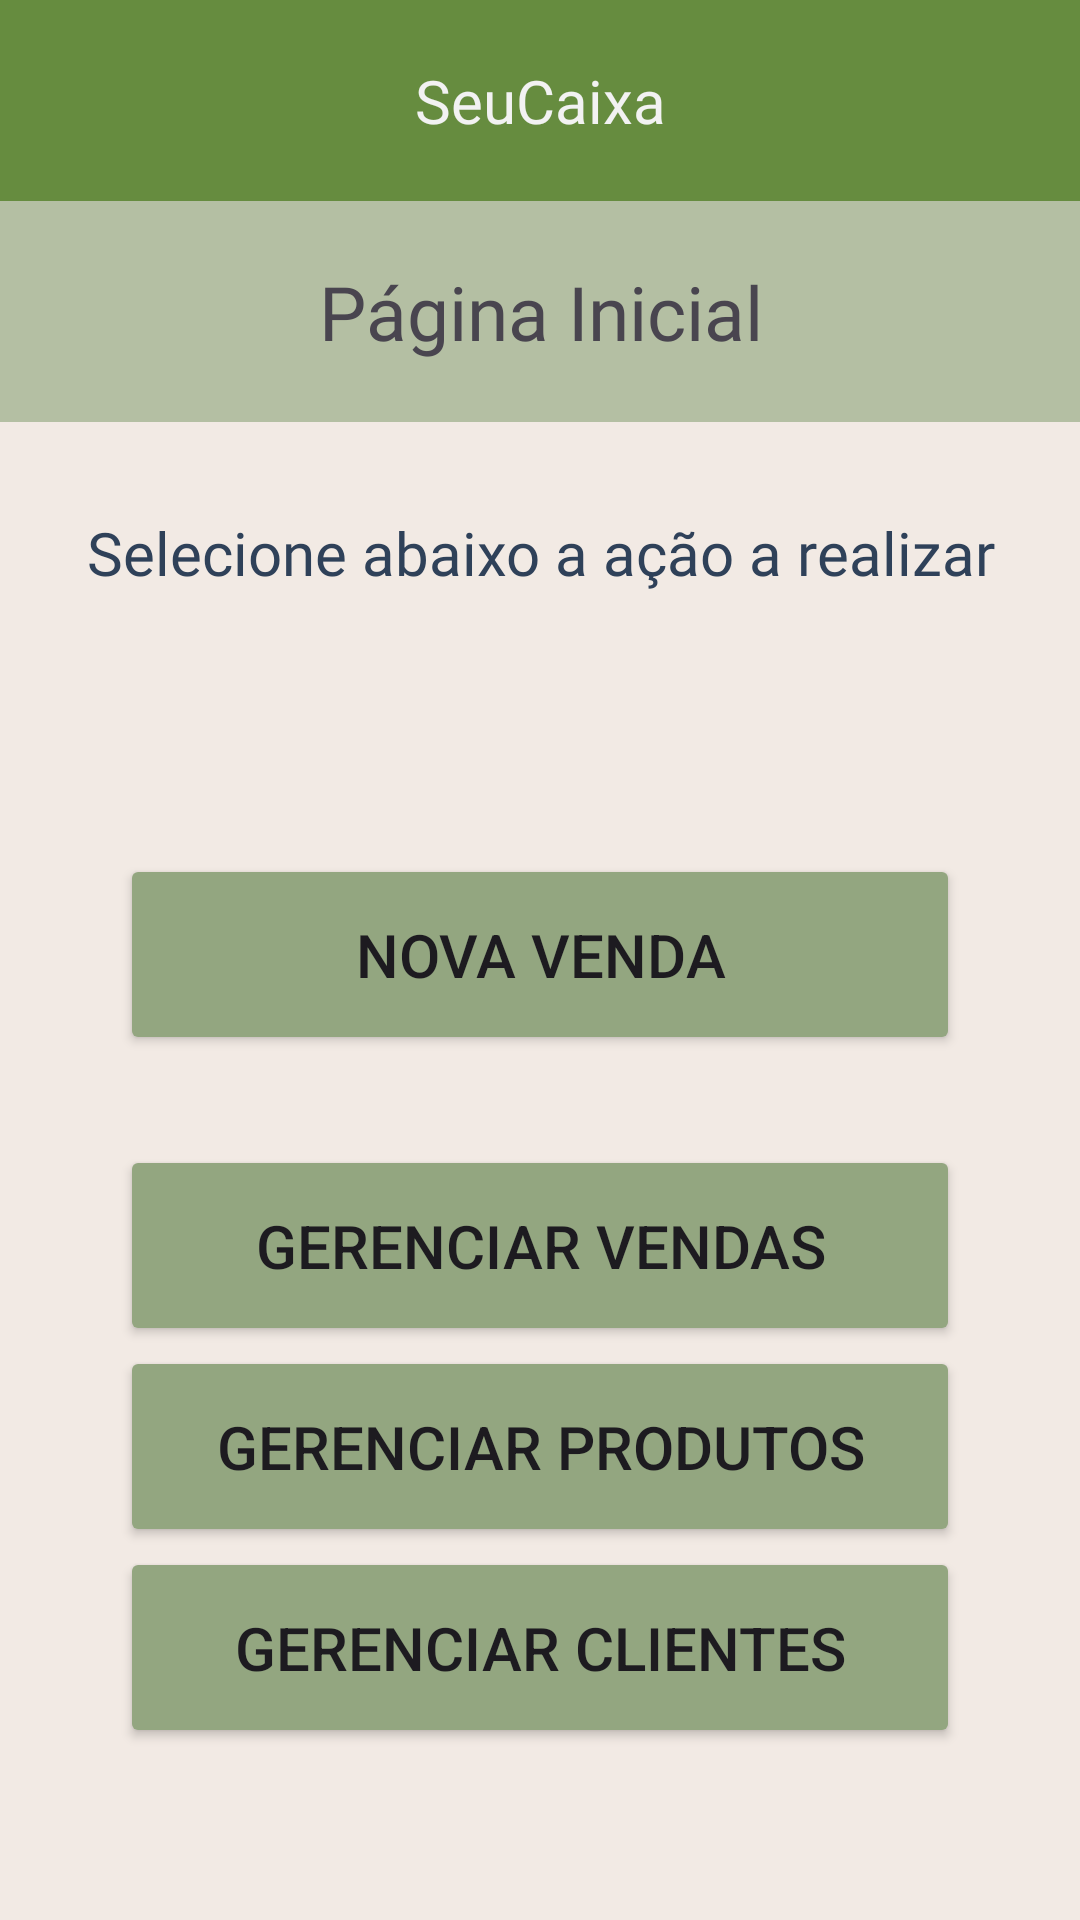

This screen was rendered from an Android layout file. Write that file and the resources it references.
<!-- AndroidManifest.xml: application theme Theme.SeuCaixa -->
<!-- res/layout/activity_main.xml -->
<?xml version="1.0" encoding="utf-8"?>
<LinearLayout xmlns:android="http://schemas.android.com/apk/res/android"
    xmlns:app="http://schemas.android.com/apk/res-auto"
    xmlns:tools="http://schemas.android.com/tools"
    android:id="@+id/main"
    android:layout_width="match_parent"
    android:layout_height="match_parent"
    tools:context=".MainActivity"
    android:orientation="vertical"
    android:background="#F2EAE4">

    <LinearLayout
        android:layout_width="match_parent"
        android:layout_height="wrap_content"
        android:orientation="vertical"
        >
        <TextView
            android:id="@+id/text_nome_empresa"
            android:layout_width="match_parent"
            android:layout_height="wrap_content"
            android:background="#668C3F"
            android:gravity="center"
            android:paddingVertical="20dp"
            android:text="SeuCaixa"
            android:textColor="#f2f2f2"
            android:fontFamily="@font/funnelsans_bold"
            android:textSize="20sp"/>

        <TextView
            android:id="@+id/text_secao"
            android:layout_width="match_parent"
            android:layout_height="wrap_content"
            android:gravity="center"
            android:paddingVertical="20dp"
            android:text="Página Inicial"
            android:fontFamily="@font/funnelsans_bold"
            android:textSize="25sp"
            android:background="#B4BFA3"
            />

        <TextView
            android:id="@+id/text_instrucao"
            android:layout_width="match_parent"
            android:layout_height="wrap_content"
            android:gravity="center"
            android:paddingVertical="30dp"
            android:text="Selecione abaixo a ação a realizar"
            android:textColor="#2f4159"
            android:fontFamily="@font/funnelsans_semibold"
            android:textSize="20sp"/>
    </LinearLayout>

    <LinearLayout
        android:layout_width="match_parent"
        android:layout_height="match_parent"
        android:gravity="center"
        android:orientation="vertical">

        <Button
            android:id="@+id/button_nova_venda"
            android:layout_width="match_parent"
            android:layout_height="wrap_content"
            android:layout_marginHorizontal="40dp"
            android:layout_marginBottom="30dp"
            android:backgroundTint="#93A680"
            android:paddingVertical="20dp"
            android:text="Nova Venda"
            android:textSize="20sp" />

        <Button
            android:id="@+id/button_gerenciar_vendas"
            android:layout_width="match_parent"
            android:layout_height="wrap_content"
            android:layout_marginHorizontal="40dp"
            android:backgroundTint="#93A680"
            android:paddingVertical="20dp"
            android:text="Gerenciar Vendas"
            android:textSize="20sp" />

        <Button
            android:id="@+id/button_gerenciar_produtos"
            android:layout_width="match_parent"
            android:layout_height="wrap_content"
            android:layout_marginHorizontal="40dp"
            android:backgroundTint="#93A680"
            android:paddingVertical="20dp"
            android:text="Gerenciar Produtos"
            android:textSize="20sp" />
        <Button
            android:id="@+id/button_gerenciar_clientes"
            android:layout_width="match_parent"
            android:layout_height="wrap_content"
            android:layout_marginHorizontal="40dp"
            android:backgroundTint="#93A680"
            android:paddingVertical="20dp"
            android:text="Gerenciar Clientes"
            android:textSize="20sp" />
    </LinearLayout>
</LinearLayout>
<!-- resources referenced by this layout -->
<resources>
  <style name="Theme.SeuCaixa" parent="Base.Theme.SeuCaixa" />
  <style name="Base.Theme.SeuCaixa" parent="Theme.Material3.DayNight.NoActionBar">
          
          
      </style>
</resources>
